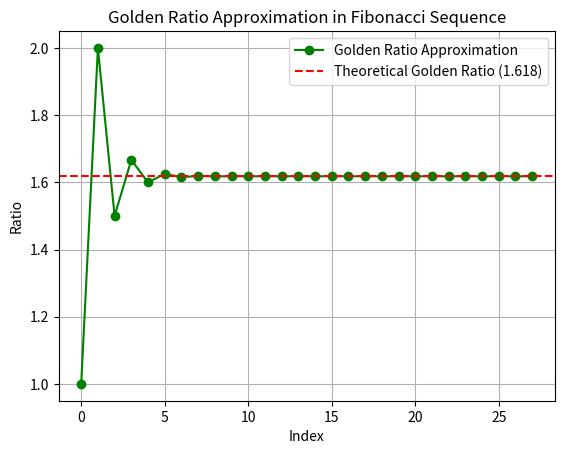

The script that saved this image:
import time
import random
import numpy as np
import matplotlib.pyplot as graph  

# Iterative Fibonacci (fastest for large n)
def fibonacci_iterative(n):
    if n < 2:
        return [0] if n == 1 else [0, 1]
    sequence = [0, 1]
    for _ in range(2, n):
        sequence.append(sequence[-1] + sequence[-2])
    return sequence

# Recursive Fibonacci (inefficient for large n)
def fibonacci_recursive(n):
    if n <= 1:
        return n
    return fibonacci_recursive(n - 1) + fibonacci_recursive(n - 2)

# Memoized Fibonacci (caching for speedup)
def fibonacci_memoized(n, memo={0: 0, 1: 1}):
    if n not in memo:
        memo[n] = fibonacci_memoized(n - 1, memo) + fibonacci_memoized(n - 2, memo)
    return memo[n]

# Matrix exponentiation method (O(log n) time complexity)
def fibonacci_matrix(n):
    def multiply_matrices(A, B):
        return np.dot(A, B).astype(int)

    def matrix_power(matrix, exp):
        result = np.identity(len(matrix), dtype=int)
        while exp:
            if exp % 2:
                result = multiply_matrices(result, matrix)
            matrix = multiply_matrices(matrix, matrix)
            exp //= 2
        return result

    if n == 0:
        return 0
    base_matrix = np.array([[1, 1], [1, 0]], dtype=int)
    result_matrix = matrix_power(base_matrix, n - 1)
    return result_matrix[0, 0]

# Function to check if a number is in Fibonacci sequence
def is_fibonacci_number(n):
    x1 = 5 * (n ** 2) + 4
    x2 = 5 * (n ** 2) - 4
    return int(x1 ** 0.5) ** 2 == x1 or int(x2 ** 0.5) ** 2 == x2

# Function to generate a Fibonacci-based pseudo-random number
def fibonacci_random(n):
    sequence = fibonacci_iterative(n)
    return random.choice(sequence)

# Function to compute golden ratio using Fibonacci sequence
def golden_ratio(n):
    sequence = fibonacci_iterative(n)
    return sequence[-1] / sequence[-2] if len(sequence) > 1 else 1

# Function to express a number as a sum of non-consecutive Fibonacci numbers (Zeckendorf’s theorem)
def fibonacci_sum_representation(n):
    sequence = fibonacci_iterative(50)[::-1]  # Generate and reverse Fibonacci sequence
    result = []
    for num in sequence:
        if num <= n:
            n -= num
            result.append(num)
        if n == 0:
            break
    return result

# Function to measure execution time of different Fibonacci methods
def measure_time(method, n):
    start = time.time()
    if method == "recursive":
        sequence = [fibonacci_recursive(i) for i in range(n)]
    elif method == "memoized":
        sequence = [fibonacci_memoized(i) for i in range(n)]
    elif method == "matrix":
        sequence = [fibonacci_matrix(i) for i in range(n)]
    else:
        sequence = fibonacci_iterative(n)
    return sequence, time.time() - start

# Function to plot Fibonacci growth and golden ratio approximation
def plot_fibonacci_growth(n):
    sequence = fibonacci_iterative(n)
    ratios = [sequence[i+1] / sequence[i] for i in range(1, len(sequence) - 1)]

    graph.plot(ratios, marker='o', linestyle='-', color='green', markersize=6, label="Golden Ratio Approximation")
    graph.axhline(y=1.618, color='red', linestyle='--', label="Theoretical Golden Ratio (1.618)")
    graph.title('Golden Ratio Approximation in Fibonacci Sequence')
    graph.xlabel('Index')
    graph.ylabel('Ratio')
    graph.legend()
    graph.grid(True)
    graph.show()

# Main function
def main():
    n = 30  # Number of Fibonacci numbers to generate

    # Measure execution time of different methods
    iter_seq, iter_time = measure_time("iterative", n)
    memo_seq, memo_time = measure_time("memoized", n)
    matrix_seq, matrix_time = measure_time("matrix", n)

    # Recursive method is slow, only run for small n
    if n <= 20:
        rec_seq, rec_time = measure_time("recursive", n)
    else:
        rec_seq, rec_time = [], float('inf')

    # Print results
    print("Iterative:", iter_seq, f"Time: {iter_time:.6f} sec")
    print("Memoized:", memo_seq, f"Time: {memo_time:.6f} sec")
    print("Matrix:", matrix_seq, f"Time: {matrix_time:.6f} sec")
    if rec_seq:
        print("Recursive:", rec_seq, f"Time: {rec_time:.6f} sec")

    # Check if a number is in Fibonacci sequence
    num_to_check = 34
    print(f"Is {num_to_check} a Fibonacci number?", is_fibonacci_number(num_to_check))

    # Generate a Fibonacci-based pseudo-random number
    random_fib = fibonacci_random(n)
    print(f"Random Fibonacci number: {random_fib}")

    # Calculate and print the golden ratio approximation
    phi = golden_ratio(n)
    print(f"Golden Ratio approximation: {phi}")

    # Fibonacci sum representation
    num_to_represent = 45
    representation = fibonacci_sum_representation(num_to_represent)
    print(f"Zeckendorf Representation of {num_to_represent}: {representation}")

    # Plot Fibonacci growth
    plot_fibonacci_growth(n)

if __name__ == "__main__":
    main()
